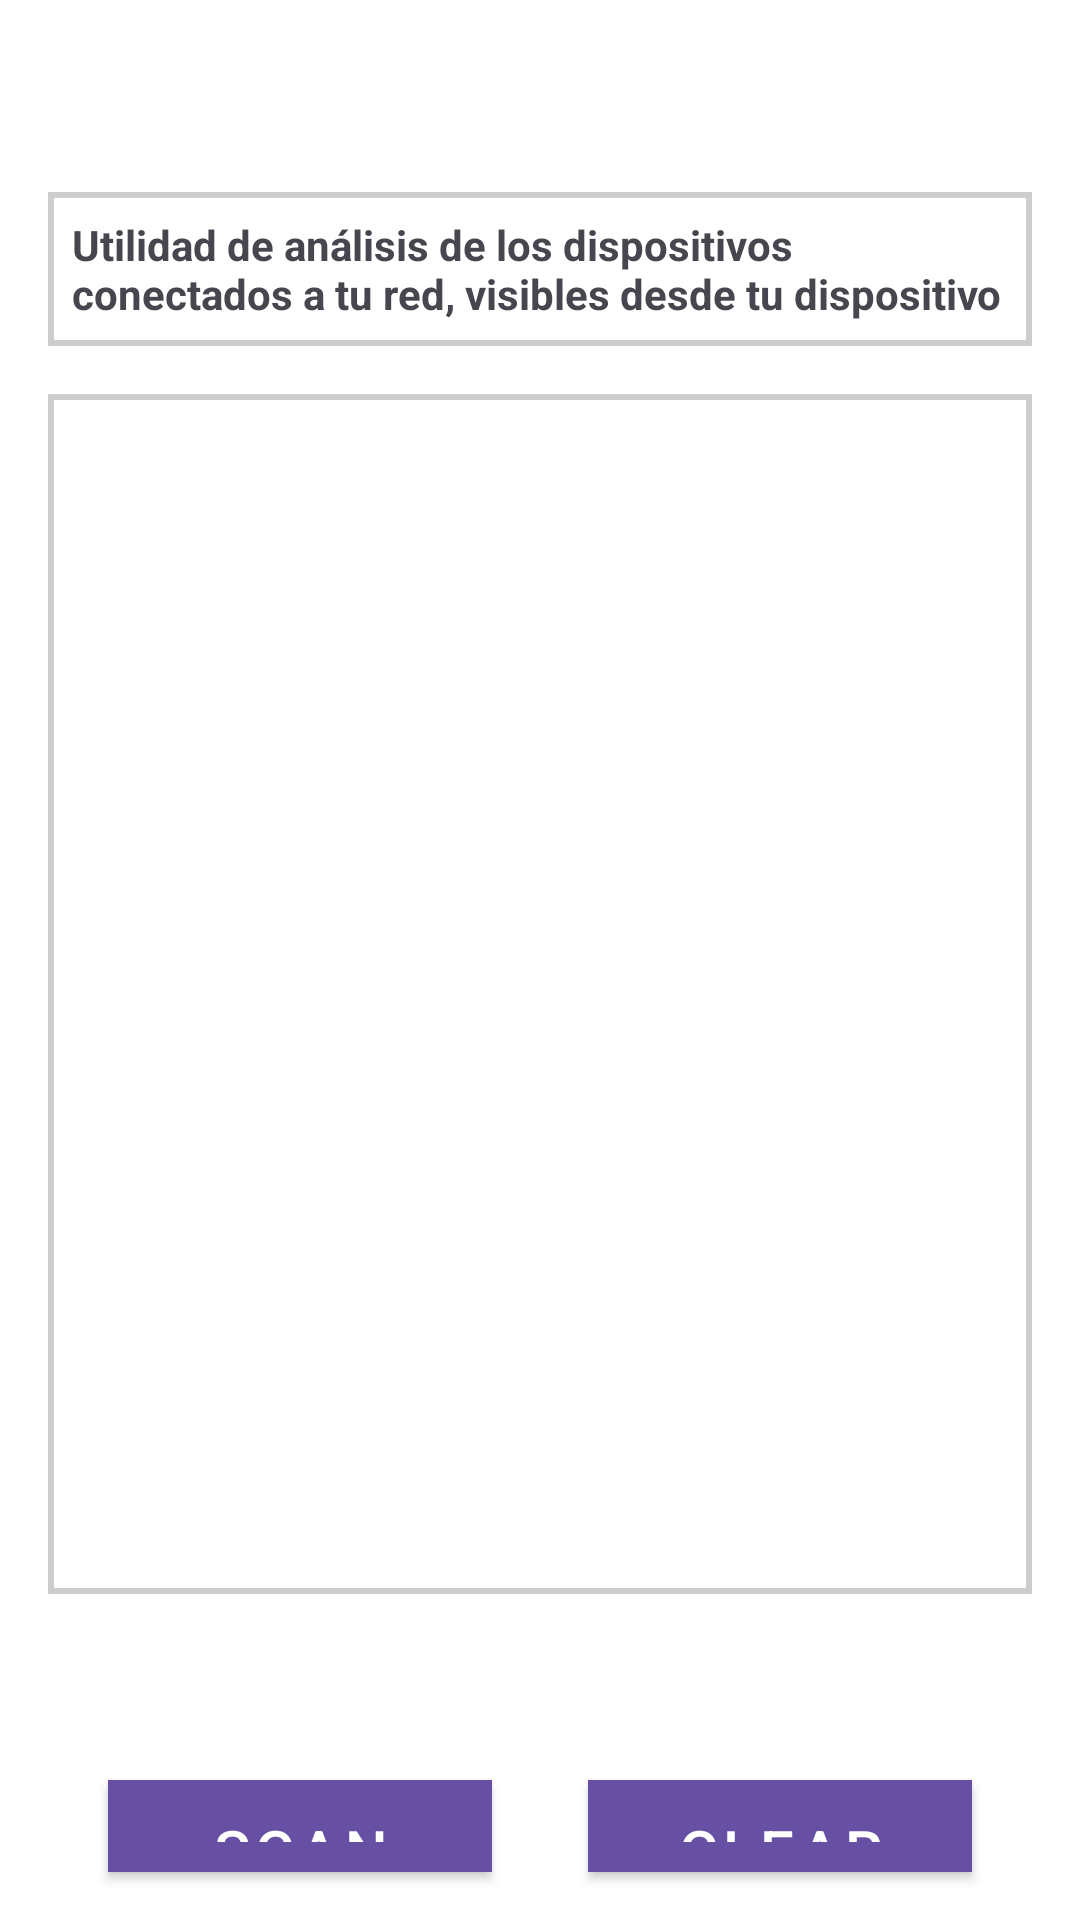

Layout XML and referenced resources for this Android screen:
<!-- AndroidManifest.xml: application theme Theme.Material3.Light -->
<!-- res/layout/fragment_analisis.xml -->
<?xml version="1.0" encoding="utf-8"?>
<androidx.appcompat.widget.LinearLayoutCompat xmlns:android="http://schemas.android.com/apk/res/android"
    xmlns:app="http://schemas.android.com/apk/res-auto"
    xmlns:tools="http://schemas.android.com/tools"
    android:layout_width="match_parent"
    android:layout_height="match_parent"
    android:background="@color/white"
    android:orientation="vertical">

    <com.google.android.material.textview.MaterialTextView
        android:layout_width="match_parent"
        android:layout_height="wrap_content"
        android:layout_marginStart="16dp"
        android:layout_marginTop="64dp"
        android:layout_marginEnd="16dp"
        android:background="@drawable/listview_border_shape"
        android:text="@string/fragment_analisis_info"
        android:textStyle="bold" />

    <ListView
        android:id="@+id/lvAnalyzeResults"
        android:layout_width="match_parent"
        android:layout_height="400dp"
        android:layout_margin="16dp"
        android:layout_marginStart="16dp"
        android:layout_marginEnd="16dp"
        android:background="@drawable/listview_border_shape"
        android:divider="@color/light_grey"
        android:dividerHeight="1dp"
        android:elevation="16dp"
        android:transcriptMode="alwaysScroll"
        tools:listitem="@layout/listview_item" />

    <androidx.appcompat.widget.LinearLayoutCompat
        android:layout_width="wrap_content"
        android:layout_height="wrap_content"
        android:layout_gravity="center"
        android:layout_marginTop="30dp"
        android:orientation="horizontal">

        <com.google.android.material.button.MaterialButton
            android:id="@+id/btnAnalyze"
            style="@style/Widget.MaterialComponents.Button"
            android:layout_width="128dp"
            android:layout_height="wrap_content"
            android:layout_gravity="center"
            android:layout_margin="16dp"
            android:background="@color/green"
            android:text="@string/scan"
            android:textAlignment="center"
            android:textColor="@color/white"
            android:textSize="20sp"
            app:cornerRadius="16dp"
            app:elevation="16dp" />

        <com.google.android.material.button.MaterialButton
            android:id="@+id/btnClear"
            style="@style/Widget.MaterialComponents.Button"
            android:layout_width="128dp"
            android:layout_height="wrap_content"
            android:layout_gravity="center"
            android:layout_margin="16dp"
            android:background="@color/light_smooth_red"
            android:text="@string/clear"
            android:textAlignment="center"
            android:textColor="@color/white"
            android:textSize="20sp"
            app:cornerRadius="16dp"
            app:elevation="16dp" />

    </androidx.appcompat.widget.LinearLayoutCompat>

</androidx.appcompat.widget.LinearLayoutCompat>
<!-- res/layout/listview_item.xml (included above) -->
<?xml version="1.0" encoding="utf-8"?>
<com.google.android.material.textview.MaterialTextView
    xmlns:android="http://schemas.android.com/apk/res/android"
    android:id="@+id/textViewItem"
    android:textColor="@color/black"
    android:layout_width="match_parent"
    android:layout_height="32dp"
    android:textSize="16sp"
    android:textAlignment="center">
</com.google.android.material.textview.MaterialTextView>
<!-- resources referenced by this layout -->
<resources>
  <color name="black">#FF000000</color>
  <color name="green">#4CAF50</color>
  <color name="light_grey">#CDCDCD</color>
  <color name="light_smooth_red">#FFA1A7</color>
  <color name="white">#FFFFFFFF</color>
  <!-- drawable listview_border_shape (drawable) -->
  <?xml version="1.0" encoding="utf-8"?>
  <shape xmlns:android="http://schemas.android.com/apk/res/android"
      android:shape="rectangle" >
  
      <stroke
          android:width="2dp"
          android:color="@color/light_grey" />
      <padding android:bottom="8dp" android:left="8dp"
          android:right="8dp" android:top="8dp"/>
  
  </shape>
  <string name="clear">CLEAR</string>
  <string name="fragment_analisis_info">Utilidad de análisis de los dispositivos conectados a tu red, visibles desde tu dispositivo</string>
  <string name="scan">SCAN</string>
</resources>
